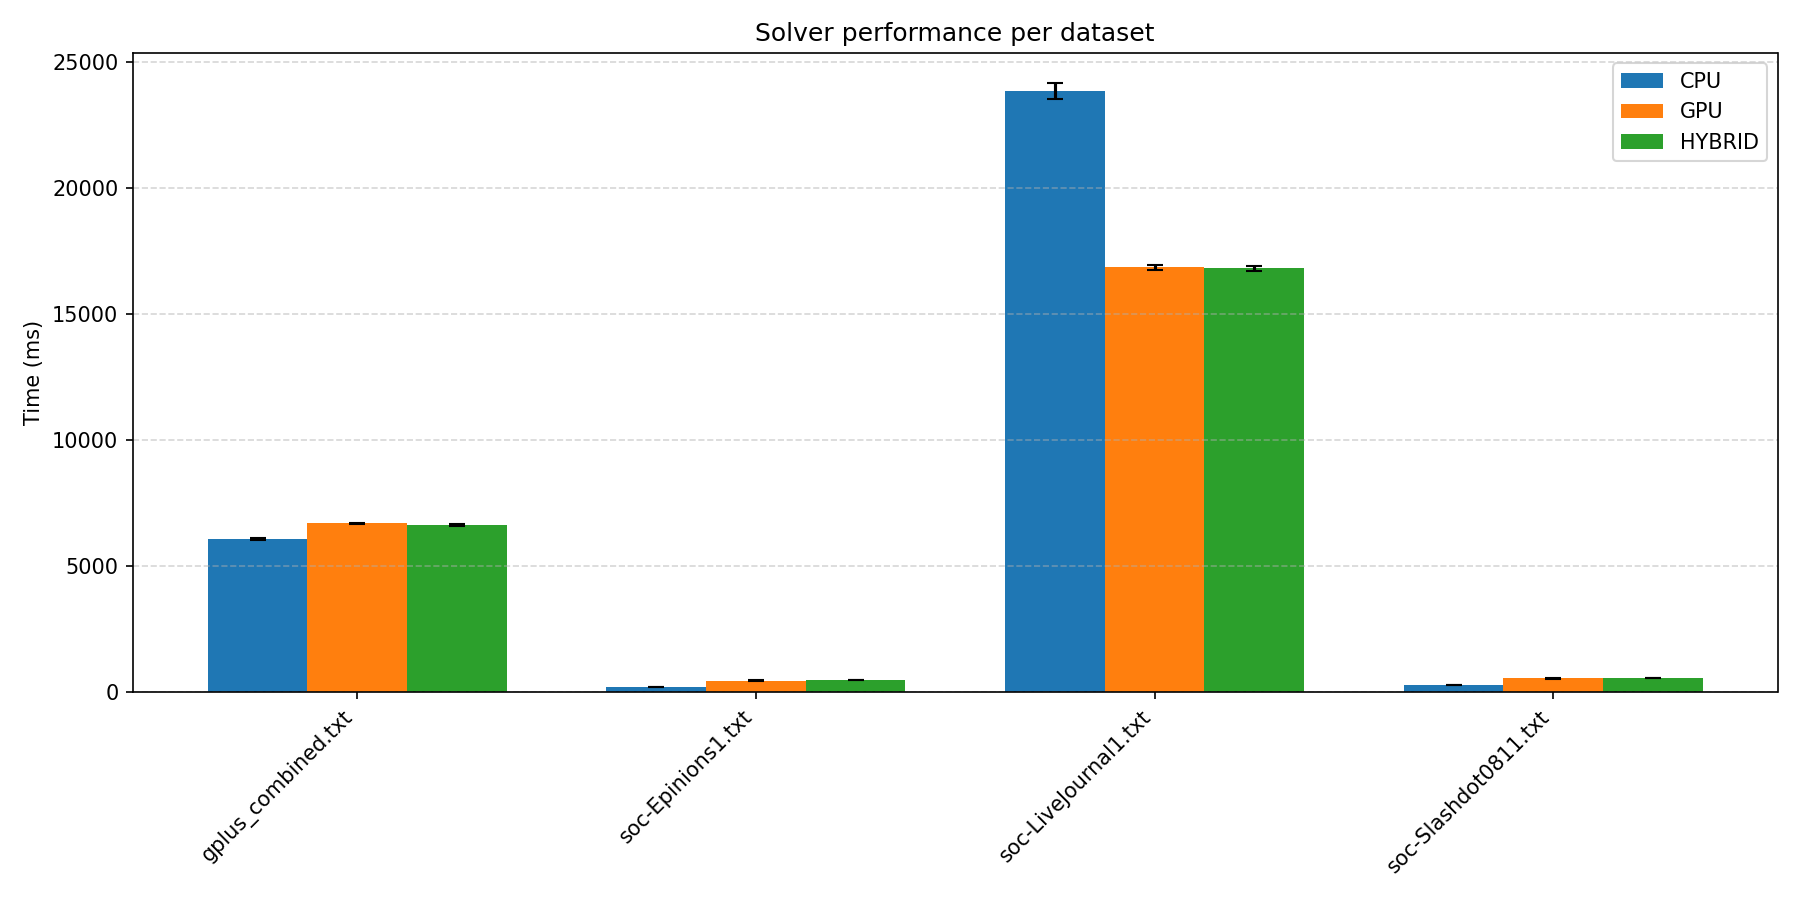

Data behind this chart, as committed beside it:
test_name, cpu_time_ns, cpu_time_spread, cpu_status, gpu_time_ns, gpu_time_spread, gpu_status, hybrid_time_ns, hybrid_time_spread, hybrid_status, status
gplus_combined.txt, 6071780086, 0.57, NA, 6693429046, 0.25, NA, 6616908709, 0.65, NA, NA
soc-Epinions1.txt, 175946338, 0.41, NA, 450519752, 3.09, NA, 482602693, 0.77, NA, NA
soc-LiveJournal1.txt, 23831045105, 1.33, NA, 16850436519, 0.6, NA, 16806674290, 0.59, NA, NA
soc-Slashdot0811.txt, 278620519, 1.04, NA, 540172174, 2.24, NA, 564236803, 0.38, NA, NA
